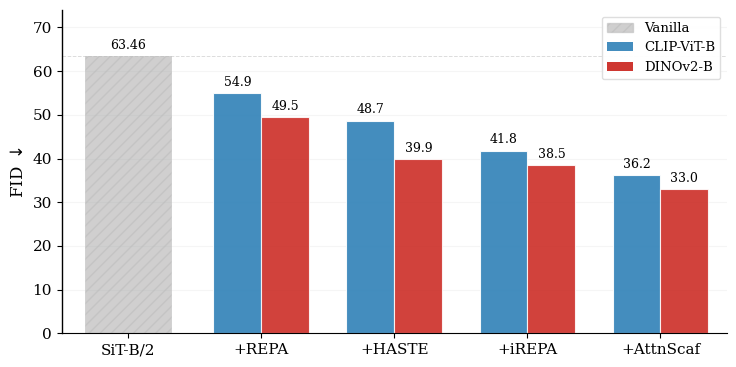

Recreate this plot in Python.
import matplotlib.pyplot as plt
import matplotlib.patches as mpatches
import numpy as np

# ---------- data ----------
methods = ['SiT-B/2', '+REPA', '+HASTE', '+iREPA','+AttnScaf']
clip_fid = [None, 54.9, 48.7, 41.8, 36.2]
dino_fid = [None, 49.5, 39.9, 38.5, 33.0]
baseline = 63.46

x = np.arange(len(methods))
bar_width = 0.36

# ---------- style ----------
color_clip = '#2f81b7'
color_dino = '#c9211a'

color_base = '#aaa9a9'
color_text = '#000000'

color_value_base = '#000000'

color_value_clip = '#000000'
color_value_dino = '#000000'

plt.rcParams.update({
    'font.family': 'serif',
    'font.size': 11,
    'axes.linewidth': 0.8,
    'text.color': color_text,
    'axes.labelcolor': color_text,
    'xtick.color': color_text,
    'ytick.color': color_text,
})

fig, ax = plt.subplots(figsize=(7.5, 3.8))

# Baseline bar (centered, hatched)
ax.bar(x[0], baseline, width=bar_width * 1.8, color=color_base,
       alpha=0.55, hatch='///', edgecolor='#bbb', linewidth=0.6, zorder=3)
ax.text(x[0], baseline + 1, f'{baseline}', ha='center', va='bottom',
        fontsize=9, fontweight='normal', color=color_value_base)

# CLIP bars (left)
clip_vals = [v for v in clip_fid if v is not None]
ax.bar(x[1:] - bar_width/2, clip_vals, width=bar_width,
       color=color_clip, edgecolor='white', linewidth=0.8,
       alpha=0.9, zorder=3)
for xi, v in zip(x[1:], clip_vals):
    ax.text(xi - bar_width/2, v + 1, f'{v}', ha='center', va='bottom',
            fontsize=9, fontweight='normal', color=color_value_clip)

# DINOv2 bars (right)
dino_vals = [v for v in dino_fid if v is not None]
ax.bar(x[1:] + bar_width/2, dino_vals, width=bar_width,
       color=color_dino, edgecolor='white', linewidth=0.8,
       alpha=0.85, zorder=3)
for xi, v in zip(x[1:], dino_vals):
    ax.text(xi + bar_width/2, v + 1, f'{v}', ha='center', va='bottom',
            fontsize=9, fontweight='normal', color=color_value_dino)

# Baseline dashed line
ax.axhline(y=baseline, color='#bbb', linestyle='--', linewidth=0.7, alpha=0.5, zorder=1)

# ---------- axes ----------
ax.set_xticks(x)
ax.set_xticklabels(methods, fontsize=11)
ax.set_ylabel('FID $\\downarrow$', fontsize=12)
ax.set_ylim(0, 74)
ax.set_xlim(-0.5, len(methods) - 0.5)

ax.spines['top'].set_visible(False)
ax.spines['right'].set_visible(False)
ax.spines['bottom'].set_linewidth(0.8)
ax.spines['left'].set_linewidth(1.0)

# Force x-axis to draw on top of bars
for spine in ax.spines.values():
    spine.set_zorder(10)
ax.yaxis.grid(True, linestyle='-', alpha=0.12, zorder=0)

# Legend
legend_elements = [
    mpatches.Patch(facecolor=color_base, hatch='///', alpha=0.55,
                   edgecolor='#bbb', label='Vanilla'),
    mpatches.Patch(facecolor=color_clip, alpha=0.9, label='CLIP-ViT-B'),
    mpatches.Patch(facecolor=color_dino, alpha=0.9, label='DINOv2-B'),
]
ax.legend(handles=legend_elements, loc='upper right', frameon=True,
          framealpha=0.95, edgecolor='#ddd', fontsize=9.5)

plt.tight_layout()
plt.savefig('encoder.pdf', dpi=300, bbox_inches='tight')
plt.savefig('encoder.png', dpi=300, bbox_inches='tight')
plt.close()
print('Done!')
